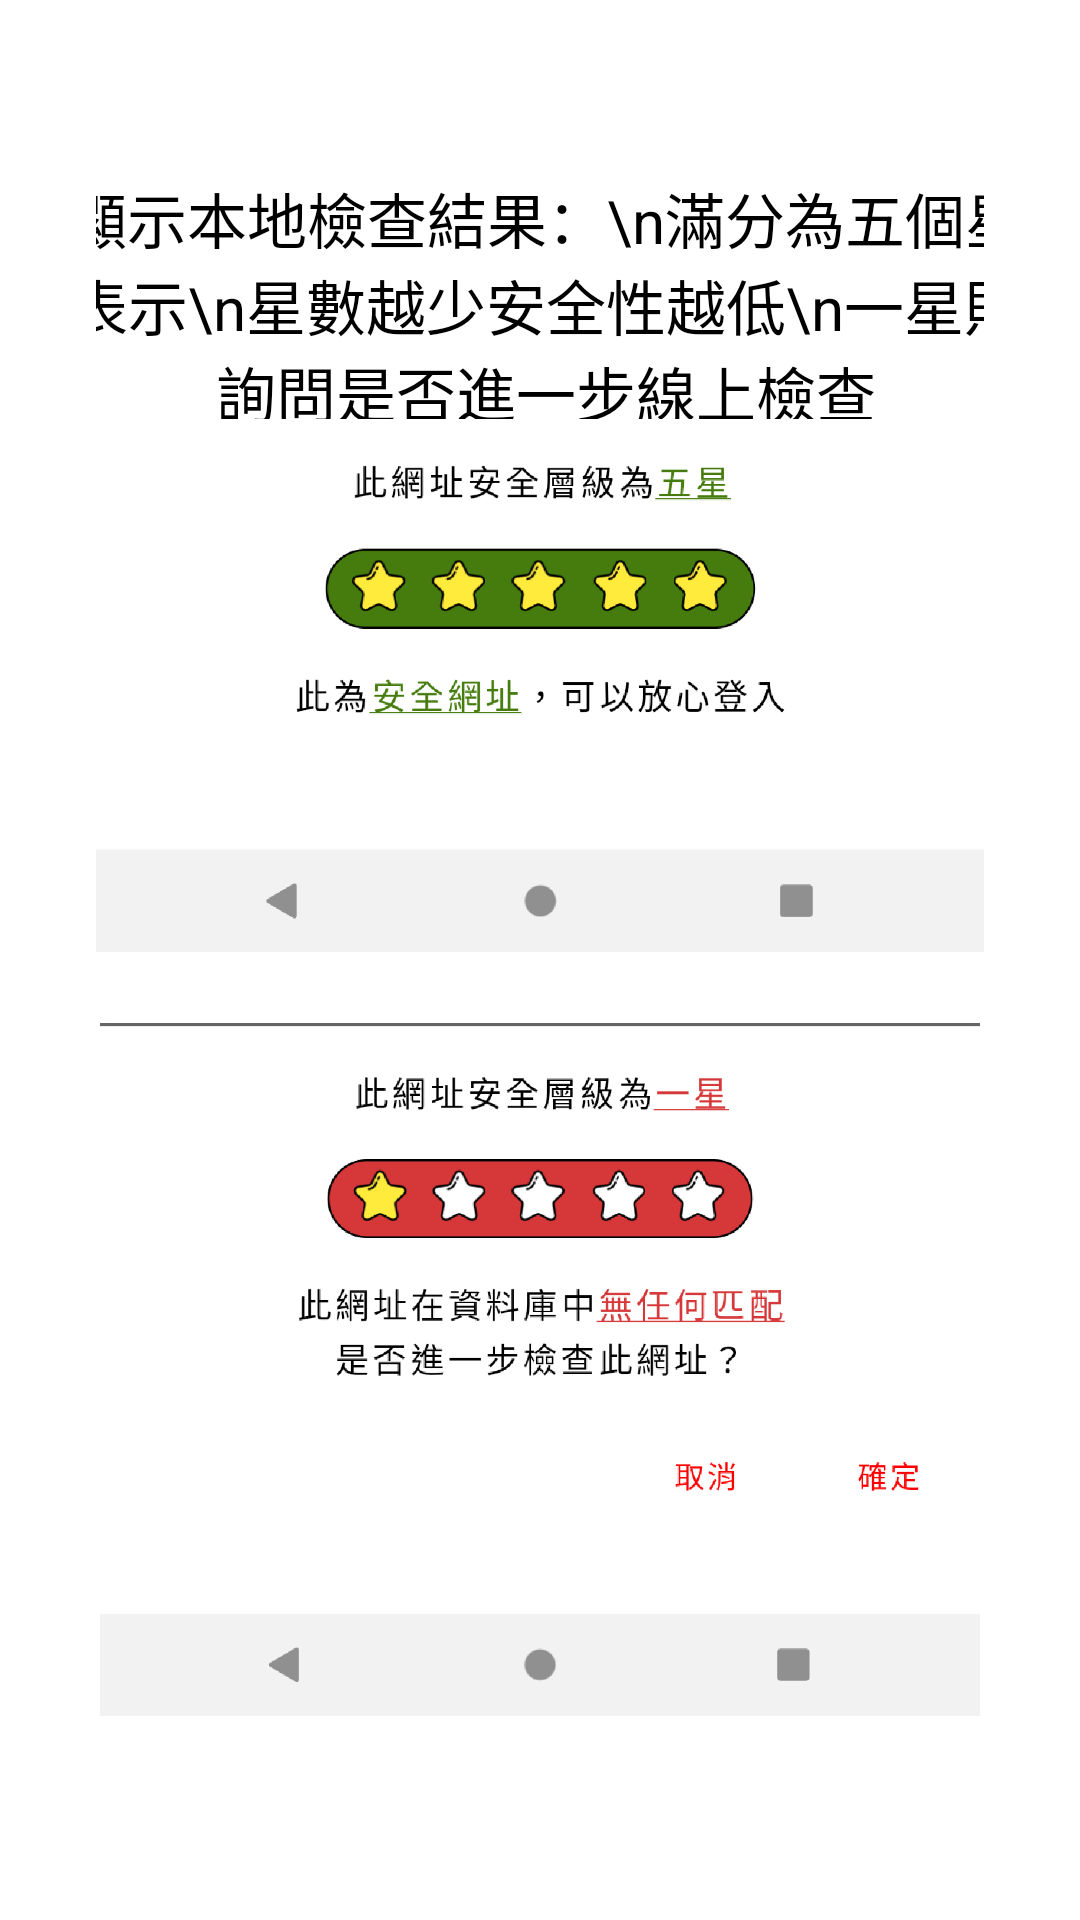

Here is an Android app screen rendered from its layout file. Give the layout XML and the strings, colors and styles it references.
<!-- AndroidManifest.xml: application theme Theme.Aegis.Launch -->
<!-- res/layout/fragment_urlcheck_5.xml -->
<?xml version="1.0" encoding="utf-8"?>
<androidx.constraintlayout.widget.ConstraintLayout xmlns:android="http://schemas.android.com/apk/res/android"
    xmlns:app="http://schemas.android.com/apk/res-auto"
    xmlns:tools="http://schemas.android.com/tools"
    android:layout_width="match_parent"
    android:layout_height="match_parent"
    android:padding="32dp">

    <TextView
        android:id="@+id/textView14"
        android:layout_width="322dp"
        android:layout_height="139dp"
        android:gravity="center"
        android:text="顯示本地檢查結果：\n滿分為五個星表示\n星數越少安全性越低\n一星則詢問是否進一步線上檢查"
        android:textColor="#000000"
        android:textSize="20sp"
        app:layout_constraintBottom_toTopOf="@+id/imageView10"
        app:layout_constraintEnd_toEndOf="parent"
        app:layout_constraintHorizontal_bias="0.438"
        app:layout_constraintStart_toStartOf="parent"
        app:layout_constraintTop_toTopOf="parent"
        app:layout_constraintVertical_bias="0.0" />

    <ImageView
        android:id="@+id/imageView9"
        android:layout_width="match_parent"
        android:layout_height="231dp"
        android:layout_marginBottom="36dp"
        app:layout_constraintBottom_toBottomOf="parent"
        app:layout_constraintEnd_toEndOf="parent"
        app:layout_constraintStart_toStartOf="parent"
        app:srcCompat="@drawable/five" />

    <ImageView
        android:id="@+id/imageView10"
        android:layout_width="match_parent"
        android:layout_height="201dp"
        android:layout_marginBottom="12dp"
        app:layout_constraintBottom_toTopOf="@+id/imageView9"
        app:layout_constraintEnd_toEndOf="parent"
        app:layout_constraintStart_toStartOf="parent"
        app:srcCompat="@drawable/five_2" />

</androidx.constraintlayout.widget.ConstraintLayout>
<!-- resources referenced by this layout -->
<resources>
  <!-- drawable five: jpg bitmap (drawable-v24, 138646 bytes) -->
  <!-- drawable five_2: png bitmap (drawable-xhdpi, 54255 bytes) -->
  <style name="Theme.Aegis.Launch" parent="Theme.MaterialComponents.DayNight.NoActionBar">
          
          <item name="colorPrimary">@color/colorPrimary</item>
          <item name="android:windowDrawsSystemBarBackgrounds">true</item>
          <item name="android:statusBarColor">@android:color/transparent</item>
      </style>
  <color name="colorPrimary">#FFA500</color>
</resources>
